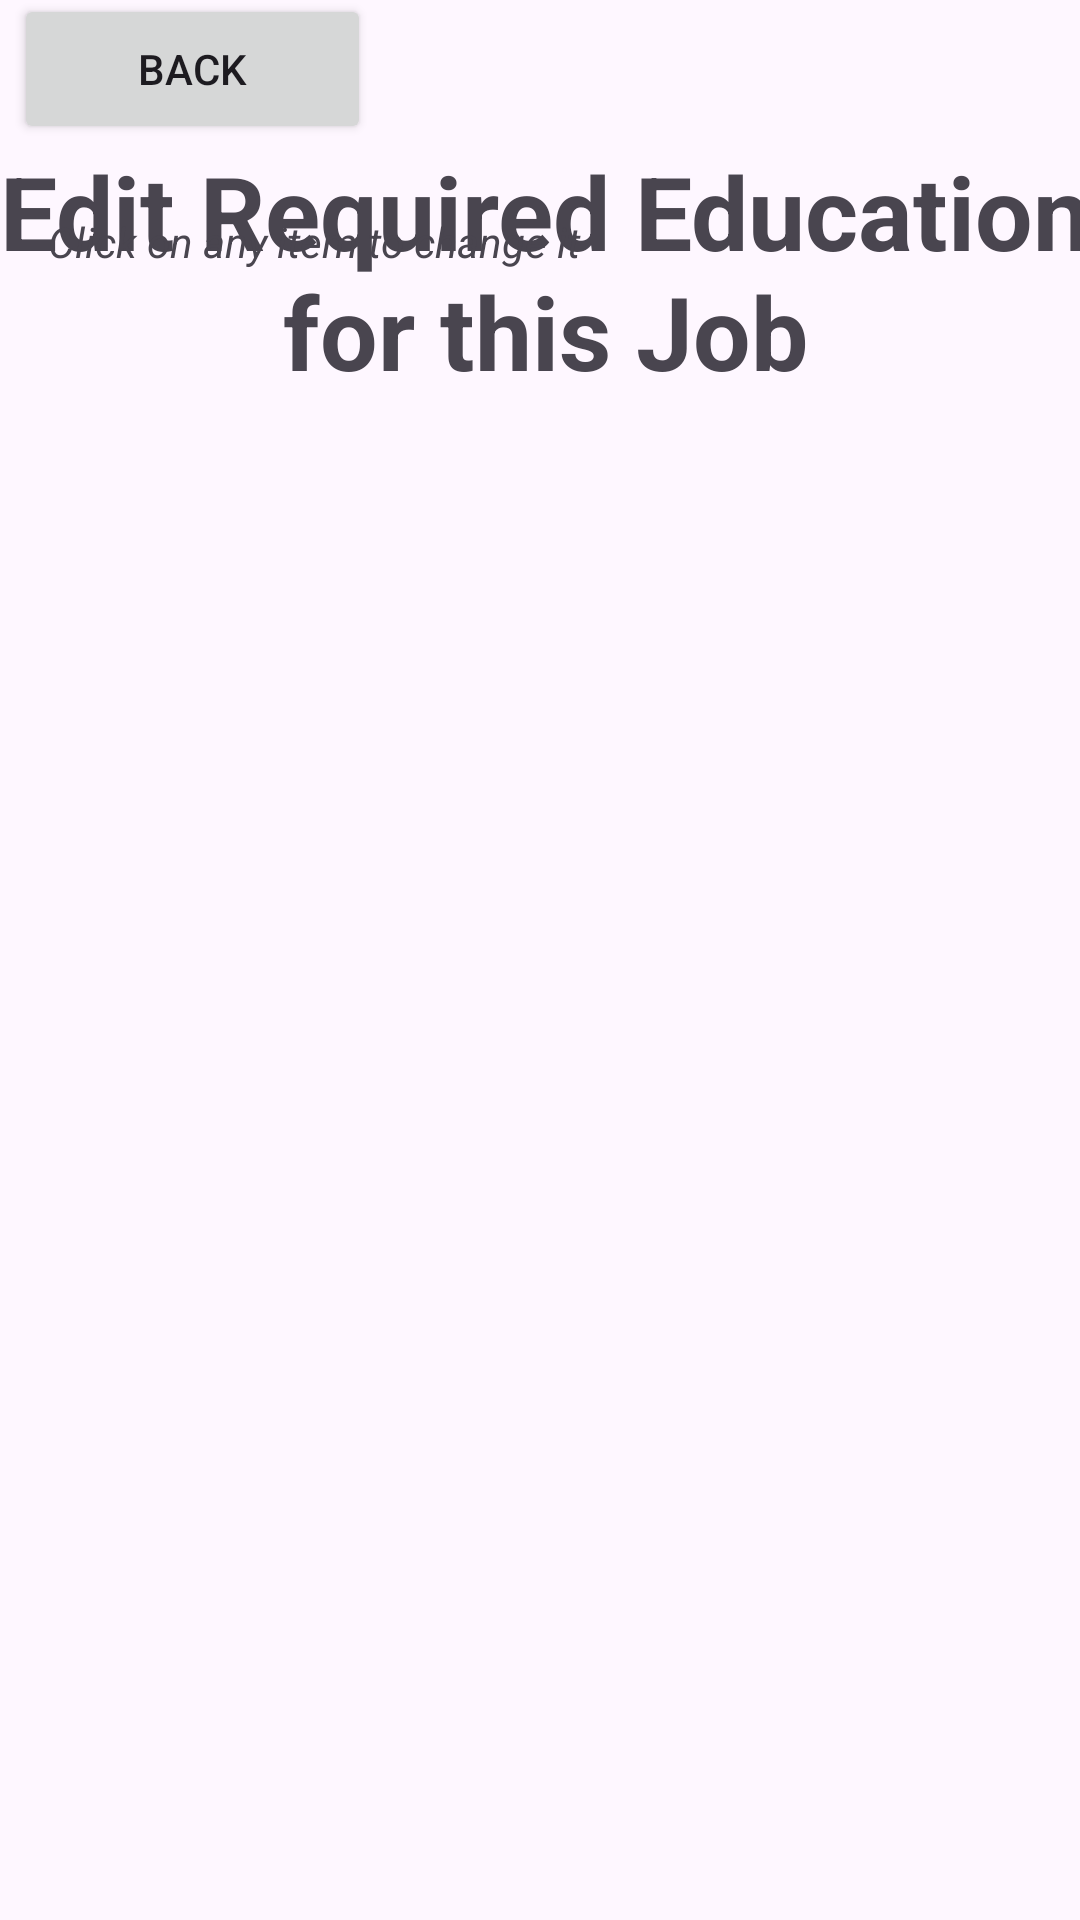

Reconstruct the res/layout file that produces this screen, plus the resources it refers to.
<!-- AndroidManifest.xml: application theme Theme.NetworkMeUp -->
<!-- res/layout/activity_edit_req_education.xml -->
<?xml version="1.0" encoding="utf-8"?>
<androidx.constraintlayout.widget.ConstraintLayout xmlns:android="http://schemas.android.com/apk/res/android"
    xmlns:app="http://schemas.android.com/apk/res-auto"
    xmlns:tools="http://schemas.android.com/tools"
    android:layout_width="match_parent"
    android:layout_height="match_parent"
    tools:context=".view.ManageJobPositions.ChangeJobDetails.EditReqEducation.EditReqEducationActivity">

    <androidx.recyclerview.widget.RecyclerView
        android:id="@+id/recyclerViewEditReqEducation"
        android:layout_width="372dp"
        android:layout_height="531dp"
        app:layout_constraintBottom_toBottomOf="parent"
        app:layout_constraintEnd_toEndOf="parent"
        app:layout_constraintHorizontal_bias="0.488"
        app:layout_constraintStart_toStartOf="parent"
        app:layout_constraintTop_toBottomOf="@+id/textView55"
        app:layout_constraintVertical_bias="0.831" />

    <TextView
        android:id="@+id/textView55"
        android:layout_width="368dp"
        android:layout_height="78dp"
        android:text="Edit Required Education for this Job"
        android:textAlignment="center"
        android:textSize="34sp"
        android:textStyle="bold"
        app:layout_constraintBottom_toBottomOf="parent"
        app:layout_constraintEnd_toEndOf="parent"
        app:layout_constraintHorizontal_bias="0.348"
        app:layout_constraintStart_toStartOf="parent"
        app:layout_constraintTop_toTopOf="parent"
        app:layout_constraintVertical_bias="0.085" />

    <Button
        android:id="@+id/btnEditReqEducationAddNew"
        android:layout_width="144dp"
        android:layout_height="52dp"
        android:text="ADD NEW"
        android:textSize="20sp"
        app:layout_constraintBottom_toTopOf="@+id/recyclerViewEditReqEducation"
        app:layout_constraintEnd_toEndOf="@+id/textView55"
        app:layout_constraintTop_toBottomOf="@+id/textView55"
        app:layout_constraintVertical_bias="0.841" />

    <TextView
        android:id="@+id/textView345"
        android:layout_width="195dp"
        android:layout_height="33dp"
        android:layout_marginStart="16dp"
        android:layout_marginBottom="8dp"
        android:text="Click on any item to change it"
        android:textStyle="italic"
        app:layout_constraintBottom_toTopOf="@+id/recyclerViewEditReqEducation"
        app:layout_constraintStart_toStartOf="parent" />

    <Button
        android:id="@+id/backbuttonEditReqEducation"
        android:layout_width="119dp"
        android:layout_height="50dp"
        android:text="BACK"
        app:icon="@android:drawable/ic_menu_revert"
        app:layout_constraintBottom_toTopOf="@+id/textView55"
        app:layout_constraintEnd_toEndOf="parent"
        app:layout_constraintHorizontal_bias="0.02"
        app:layout_constraintStart_toStartOf="parent"
        app:layout_constraintTop_toTopOf="parent"
        app:layout_constraintVertical_bias="1.0" />
</androidx.constraintlayout.widget.ConstraintLayout>
<!-- resources referenced by this layout -->
<resources>
  <style name="Theme.NetworkMeUp" parent="Base.Theme.NetworkMeUp" />
  <style name="Base.Theme.NetworkMeUp" parent="Theme.Material3.DayNight.NoActionBar">
          
          
      </style>
</resources>
